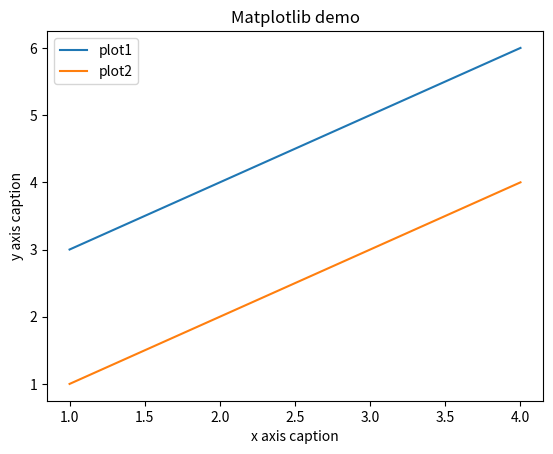

Source code (Python):
import numpy as np 
from matplotlib import pyplot as plt 

# # x = np.arange(1,11) 
# # y = 2 * x + 5 

# y = np.zeros(3)
# #print ("Array with all zeroes:\n",y)

x = np.arange(1,5)
y = np.arange(1,5)
z = np.arange(1,5)

# y[0] = 3
# y[1] = 4
# y[2] = 5
# y[3] = 6

for t in range (0,4):
    y[t] = t+3

plt.title("Matplotlib demo") 
plt.xlabel("x axis caption") 
plt.ylabel("y axis caption") 
plt.plot(x,y,label = "plot1")
plt.plot(x,z,label = "plot2")
plt.legend() 
plt.show()
